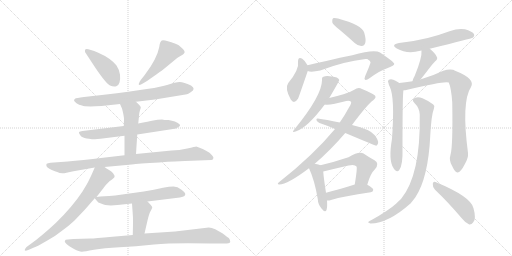
t = 0.00 s
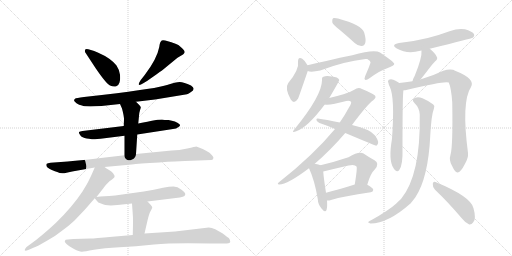
t = 3.65 s
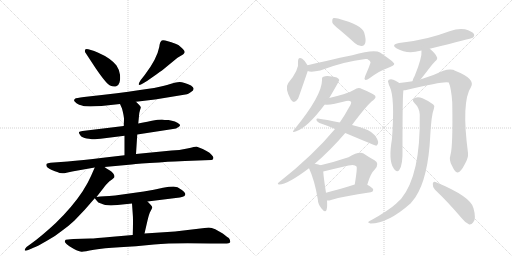
t = 7.31 s
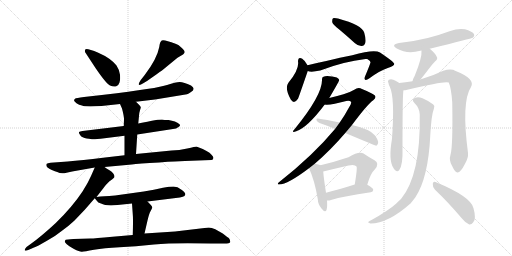
t = 10.96 s
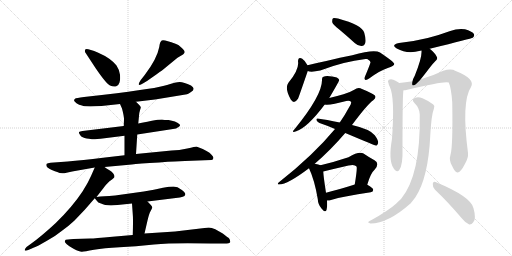
t = 14.61 s
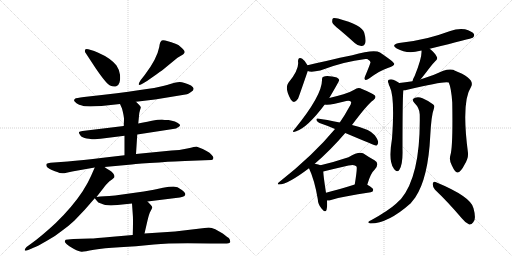
t = 18.26 s

The animated SVG that drew these frames (rendered in a browser with its animation timeline set to each time). Animation: 25 CSS @keyframes rules; one cycle of 18.26 s.

<svg version="1.1" viewBox="0 0 2048 1024" xmlns="http://www.w3.org/2000/svg">
  <g stroke="lightgray" stroke-dasharray="1,1" stroke-width="1" transform="scale(4, 4)">
    <line x1="0" y1="0" x2="256" y2="256"></line>
    <line x1="256" y1="0" x2="0" y2="256"></line>
    <line x1="128" y1="0" x2="128" y2="256"></line>
    <line x1="0" y1="128" x2="256" y2="128"></line>
    <line x1="256" y1="0" x2="512" y2="256"></line>
    <line x1="512" y1="0" x2="256" y2="256"></line>
    <line x1="384" y1="0" x2="384" y2="256"></line>
    <line x1="256" y1="128" x2="512" y2="128"></line>
  </g>
<g transform="scale(1, -1) translate(0, -850)">
   <style type="text/css">
    @keyframes keyframes0 {
      from {
       stroke: black;
       stroke-dashoffset: 423;
       stroke-width: 128;
       }
       58% {
       animation-timing-function: step-end;
       stroke: black;
       stroke-dashoffset: 0;
       stroke-width: 128;
       }
       to {
       stroke: black;
       stroke-width: 1024;
       }
       }
       #make-me-a-hanzi-animation-0 {
         animation: keyframes0 0.594238s both;
         animation-delay: 0.000000s;
         animation-timing-function: linear;
       }
    @keyframes keyframes1 {
      from {
       stroke: black;
       stroke-dashoffset: 480;
       stroke-width: 128;
       }
       61% {
       animation-timing-function: step-end;
       stroke: black;
       stroke-dashoffset: 0;
       stroke-width: 128;
       }
       to {
       stroke: black;
       stroke-width: 1024;
       }
       }
       #make-me-a-hanzi-animation-1 {
         animation: keyframes1 0.640625s both;
         animation-delay: 0.594238s;
         animation-timing-function: linear;
       }
    @keyframes keyframes2 {
      from {
       stroke: black;
       stroke-dashoffset: 715;
       stroke-width: 128;
       }
       70% {
       animation-timing-function: step-end;
       stroke: black;
       stroke-dashoffset: 0;
       stroke-width: 128;
       }
       to {
       stroke: black;
       stroke-width: 1024;
       }
       }
       #make-me-a-hanzi-animation-2 {
         animation: keyframes2 0.831868s both;
         animation-delay: 1.234863s;
         animation-timing-function: linear;
       }
    @keyframes keyframes3 {
      from {
       stroke: black;
       stroke-dashoffset: 643;
       stroke-width: 128;
       }
       68% {
       animation-timing-function: step-end;
       stroke: black;
       stroke-dashoffset: 0;
       stroke-width: 128;
       }
       to {
       stroke: black;
       stroke-width: 1024;
       }
       }
       #make-me-a-hanzi-animation-3 {
         animation: keyframes3 0.773275s both;
         animation-delay: 2.066732s;
         animation-timing-function: linear;
       }
    @keyframes keyframes4 {
      from {
       stroke: black;
       stroke-dashoffset: 478;
       stroke-width: 128;
       }
       61% {
       animation-timing-function: step-end;
       stroke: black;
       stroke-dashoffset: 0;
       stroke-width: 128;
       }
       to {
       stroke: black;
       stroke-width: 1024;
       }
       }
       #make-me-a-hanzi-animation-4 {
         animation: keyframes4 0.638997s both;
         animation-delay: 2.840007s;
         animation-timing-function: linear;
       }
    @keyframes keyframes5 {
      from {
       stroke: black;
       stroke-dashoffset: 910;
       stroke-width: 128;
       }
       75% {
       animation-timing-function: step-end;
       stroke: black;
       stroke-dashoffset: 0;
       stroke-width: 128;
       }
       to {
       stroke: black;
       stroke-width: 1024;
       }
       }
       #make-me-a-hanzi-animation-5 {
         animation: keyframes5 0.990560s both;
         animation-delay: 3.479004s;
         animation-timing-function: linear;
       }
    @keyframes keyframes6 {
      from {
       stroke: black;
       stroke-dashoffset: 718;
       stroke-width: 128;
       }
       70% {
       animation-timing-function: step-end;
       stroke: black;
       stroke-dashoffset: 0;
       stroke-width: 128;
       }
       to {
       stroke: black;
       stroke-width: 1024;
       }
       }
       #make-me-a-hanzi-animation-6 {
         animation: keyframes6 0.834310s both;
         animation-delay: 4.469564s;
         animation-timing-function: linear;
       }
    @keyframes keyframes7 {
      from {
       stroke: black;
       stroke-dashoffset: 605;
       stroke-width: 128;
       }
       66% {
       animation-timing-function: step-end;
       stroke: black;
       stroke-dashoffset: 0;
       stroke-width: 128;
       }
       to {
       stroke: black;
       stroke-width: 1024;
       }
       }
       #make-me-a-hanzi-animation-7 {
         animation: keyframes7 0.742350s both;
         animation-delay: 5.303874s;
         animation-timing-function: linear;
       }
    @keyframes keyframes8 {
      from {
       stroke: black;
       stroke-dashoffset: 388;
       stroke-width: 128;
       }
       56% {
       animation-timing-function: step-end;
       stroke: black;
       stroke-dashoffset: 0;
       stroke-width: 128;
       }
       to {
       stroke: black;
       stroke-width: 1024;
       }
       }
       #make-me-a-hanzi-animation-8 {
         animation: keyframes8 0.565755s both;
         animation-delay: 6.046224s;
         animation-timing-function: linear;
       }
    @keyframes keyframes9 {
      from {
       stroke: black;
       stroke-dashoffset: 907;
       stroke-width: 128;
       }
       75% {
       animation-timing-function: step-end;
       stroke: black;
       stroke-dashoffset: 0;
       stroke-width: 128;
       }
       to {
       stroke: black;
       stroke-width: 1024;
       }
       }
       #make-me-a-hanzi-animation-9 {
         animation: keyframes9 0.988118s both;
         animation-delay: 6.611979s;
         animation-timing-function: linear;
       }
    @keyframes keyframes10 {
      from {
       stroke: black;
       stroke-dashoffset: 401;
       stroke-width: 128;
       }
       57% {
       animation-timing-function: step-end;
       stroke: black;
       stroke-dashoffset: 0;
       stroke-width: 128;
       }
       to {
       stroke: black;
       stroke-width: 1024;
       }
       }
       #make-me-a-hanzi-animation-10 {
         animation: keyframes10 0.576335s both;
         animation-delay: 7.600098s;
         animation-timing-function: linear;
       }
    @keyframes keyframes11 {
      from {
       stroke: black;
       stroke-dashoffset: 416;
       stroke-width: 128;
       }
       58% {
       animation-timing-function: step-end;
       stroke: black;
       stroke-dashoffset: 0;
       stroke-width: 128;
       }
       to {
       stroke: black;
       stroke-width: 1024;
       }
       }
       #make-me-a-hanzi-animation-11 {
         animation: keyframes11 0.588542s both;
         animation-delay: 8.176432s;
         animation-timing-function: linear;
       }
    @keyframes keyframes12 {
      from {
       stroke: black;
       stroke-dashoffset: 636;
       stroke-width: 128;
       }
       67% {
       animation-timing-function: step-end;
       stroke: black;
       stroke-dashoffset: 0;
       stroke-width: 128;
       }
       to {
       stroke: black;
       stroke-width: 1024;
       }
       }
       #make-me-a-hanzi-animation-12 {
         animation: keyframes12 0.767578s both;
         animation-delay: 8.764974s;
         animation-timing-function: linear;
       }
    @keyframes keyframes13 {
      from {
       stroke: black;
       stroke-dashoffset: 520;
       stroke-width: 128;
       }
       63% {
       animation-timing-function: step-end;
       stroke: black;
       stroke-dashoffset: 0;
       stroke-width: 128;
       }
       to {
       stroke: black;
       stroke-width: 1024;
       }
       }
       #make-me-a-hanzi-animation-13 {
         animation: keyframes13 0.673177s both;
         animation-delay: 9.532552s;
         animation-timing-function: linear;
       }
    @keyframes keyframes14 {
      from {
       stroke: black;
       stroke-dashoffset: 872;
       stroke-width: 128;
       }
       74% {
       animation-timing-function: step-end;
       stroke: black;
       stroke-dashoffset: 0;
       stroke-width: 128;
       }
       to {
       stroke: black;
       stroke-width: 1024;
       }
       }
       #make-me-a-hanzi-animation-14 {
         animation: keyframes14 0.959635s both;
         animation-delay: 10.205729s;
         animation-timing-function: linear;
       }
    @keyframes keyframes15 {
      from {
       stroke: black;
       stroke-dashoffset: 510;
       stroke-width: 128;
       }
       62% {
       animation-timing-function: step-end;
       stroke: black;
       stroke-dashoffset: 0;
       stroke-width: 128;
       }
       to {
       stroke: black;
       stroke-width: 1024;
       }
       }
       #make-me-a-hanzi-animation-15 {
         animation: keyframes15 0.665039s both;
         animation-delay: 11.165365s;
         animation-timing-function: linear;
       }
    @keyframes keyframes16 {
      from {
       stroke: black;
       stroke-dashoffset: 431;
       stroke-width: 128;
       }
       58% {
       animation-timing-function: step-end;
       stroke: black;
       stroke-dashoffset: 0;
       stroke-width: 128;
       }
       to {
       stroke: black;
       stroke-width: 1024;
       }
       }
       #make-me-a-hanzi-animation-16 {
         animation: keyframes16 0.600749s both;
         animation-delay: 11.830404s;
         animation-timing-function: linear;
       }
    @keyframes keyframes17 {
      from {
       stroke: black;
       stroke-dashoffset: 522;
       stroke-width: 128;
       }
       63% {
       animation-timing-function: step-end;
       stroke: black;
       stroke-dashoffset: 0;
       stroke-width: 128;
       }
       to {
       stroke: black;
       stroke-width: 1024;
       }
       }
       #make-me-a-hanzi-animation-17 {
         animation: keyframes17 0.674805s both;
         animation-delay: 12.431152s;
         animation-timing-function: linear;
       }
    @keyframes keyframes18 {
      from {
       stroke: black;
       stroke-dashoffset: 435;
       stroke-width: 128;
       }
       59% {
       animation-timing-function: step-end;
       stroke: black;
       stroke-dashoffset: 0;
       stroke-width: 128;
       }
       to {
       stroke: black;
       stroke-width: 1024;
       }
       }
       #make-me-a-hanzi-animation-18 {
         animation: keyframes18 0.604004s both;
         animation-delay: 13.105957s;
         animation-timing-function: linear;
       }
    @keyframes keyframes19 {
      from {
       stroke: black;
       stroke-dashoffset: 560;
       stroke-width: 128;
       }
       65% {
       animation-timing-function: step-end;
       stroke: black;
       stroke-dashoffset: 0;
       stroke-width: 128;
       }
       to {
       stroke: black;
       stroke-width: 1024;
       }
       }
       #make-me-a-hanzi-animation-19 {
         animation: keyframes19 0.705729s both;
         animation-delay: 13.709961s;
         animation-timing-function: linear;
       }
    @keyframes keyframes20 {
      from {
       stroke: black;
       stroke-dashoffset: 398;
       stroke-width: 128;
       }
       56% {
       animation-timing-function: step-end;
       stroke: black;
       stroke-dashoffset: 0;
       stroke-width: 128;
       }
       to {
       stroke: black;
       stroke-width: 1024;
       }
       }
       #make-me-a-hanzi-animation-20 {
         animation: keyframes20 0.573893s both;
         animation-delay: 14.415690s;
         animation-timing-function: linear;
       }
    @keyframes keyframes21 {
      from {
       stroke: black;
       stroke-dashoffset: 616;
       stroke-width: 128;
       }
       67% {
       animation-timing-function: step-end;
       stroke: black;
       stroke-dashoffset: 0;
       stroke-width: 128;
       }
       to {
       stroke: black;
       stroke-width: 1024;
       }
       }
       #make-me-a-hanzi-animation-21 {
         animation: keyframes21 0.751302s both;
         animation-delay: 14.989583s;
         animation-timing-function: linear;
       }
    @keyframes keyframes22 {
      from {
       stroke: black;
       stroke-dashoffset: 856;
       stroke-width: 128;
       }
       74% {
       animation-timing-function: step-end;
       stroke: black;
       stroke-dashoffset: 0;
       stroke-width: 128;
       }
       to {
       stroke: black;
       stroke-width: 1024;
       }
       }
       #make-me-a-hanzi-animation-22 {
         animation: keyframes22 0.946615s both;
         animation-delay: 15.740885s;
         animation-timing-function: linear;
       }
    @keyframes keyframes23 {
      from {
       stroke: black;
       stroke-dashoffset: 863;
       stroke-width: 128;
       }
       74% {
       animation-timing-function: step-end;
       stroke: black;
       stroke-dashoffset: 0;
       stroke-width: 128;
       }
       to {
       stroke: black;
       stroke-width: 1024;
       }
       }
       #make-me-a-hanzi-animation-23 {
         animation: keyframes23 0.952311s both;
         animation-delay: 16.687500s;
         animation-timing-function: linear;
       }
    @keyframes keyframes24 {
      from {
       stroke: black;
       stroke-dashoffset: 459;
       stroke-width: 128;
       }
       60% {
       animation-timing-function: step-end;
       stroke: black;
       stroke-dashoffset: 0;
       stroke-width: 128;
       }
       to {
       stroke: black;
       stroke-width: 1024;
       }
       }
       #make-me-a-hanzi-animation-24 {
         animation: keyframes24 0.623535s both;
         animation-delay: 17.639811s;
         animation-timing-function: linear;
       }
</style>
<path d="M 340 642 L 382 578 Q 425 515 440 508 Q 455 501 465 505 Q 475 509 478 520 Q 482 531 480 551 Q 478 570 466 588 Q 442 618 393 639 Q 345 659 341 652 Q 339 651 340 642 Z" fill="lightgray"></path> 
<path d="M 578 549 L 563 530 Q 554 516 555 512 Q 557 507 573 517 L 588 526 L 628 554 Q 652 571 654 573 L 710 619 L 732 632 L 736 636 Q 745 644 724 661 Q 714 672 702 675 Q 656 693 647 688 Q 639 683 637 662 Q 628 614 578 549 Z" fill="lightgray"></path> 
<path d="M 544 443 L 620 452 L 748 473 Q 754 474 764 482 Q 785 495 764 508 Q 735 522 719 522 Q 703 522 668 510 Q 633 497 416 471 L 336 462 Q 304 458 300 455 Q 297 452 296 449 Q 296 445 306 437 Q 316 429 328 428 Q 340 422 406 426 L 480 434 L 544 443 Z" fill="lightgray"></path> 
<path d="M 549 312 L 692 334 Q 705 335 714 342 Q 724 348 718 353 Q 703 366 674 370 Q 656 370 648 372 Q 630 372 613 368 Q 596 364 553 356 L 495 346 L 330 326 Q 319 325 316 322 Q 314 319 321 309 Q 328 299 347 296 Q 366 293 371 293 Q 376 292 418 297 L 498 307 L 549 312 Z" fill="lightgray"></path> 
<path d="M 544 234 L 549 312 L 553 356 L 556 386 Q 556 397 560 409 Q 564 420 563 422 L 558 429 L 544 443 C 523 464 468 461 480 434 L 488 416 Q 496 386 496 372 L 495 346 L 498 307 L 498 229 C 498 199 542 204 544 234 Z" fill="lightgray"></path> 
<path d="M 418 182 L 527 192 Q 552 196 637 200 Q 710 206 740 206 L 845 210 Q 851 210 853 216 Q 856 221 846 231 Q 840 240 826 246 L 811 254 Q 788 264 785 264 Q 782 264 749 256 Q 717 248 686 248 L 544 234 L 498 229 L 412 219 Q 328 209 271 204 L 202 199 Q 190 198 187 195 Q 184 192 186 186 Q 188 179 205 171 Q 222 163 229 162 Q 244 153 266 159 Q 289 165 311 168 L 379 180 L 418 182 Z" fill="lightgray"></path> 
<path d="M 386 62 L 414 98 Q 414 99 426 113 Q 439 127 448 132 L 457 140 Q 460 148 453 156 Q 446 164 441 167 Q 436 169 418 182 C 393 199 389 202 379 180 L 364 146 Q 352 118 330 84 Q 289 22 223 -42 Q 167 -94 124 -125 L 106 -138 Q 98 -147 99 -151 Q 100 -155 113 -150 L 136 -140 Q 148 -136 186 -114 Q 224 -93 248 -73 Q 270 -58 297 -33 L 339 11 L 379 57 L 386 62 Z" fill="lightgray"></path> 
<path d="M 590 44 L 703 58 Q 722 60 731 63 Q 740 65 741 72 Q 743 78 726 91 Q 710 104 694 104 Q 678 104 652 99 Q 617 91 575 84 L 489 72 Q 458 68 437 66 L 418 65 Q 400 64 386 62 C 376 61 376 61 379 57 L 388 46 Q 391 40 404 36 Q 424 25 470 30 L 528 36 L 590 44 Z" fill="lightgray"></path> 
<path d="M 578 -84 L 590 -32 Q 596 -6 602 5 Q 608 15 609 20 Q 610 24 590 44 C 569 65 526 66 528 36 L 531 -6 Q 533 -24 531 -90 C 530 -120 571 -113 578 -84 Z" fill="lightgray"></path> 
<path d="M 835 -60 L 700 -76 L 578 -84 L 531 -90 L 450 -97 Q 377 -104 362 -104 L 294 -106 Q 266 -108 263 -109 Q 260 -111 259 -115 Q 259 -119 266 -126 Q 274 -134 296 -146 Q 319 -158 328 -157 Q 337 -156 376 -149 Q 415 -142 478 -139 Q 541 -136 616 -128 Q 692 -120 843 -124 L 897 -124 Q 919 -124 921 -118 Q 923 -113 916 -103 Q 914 -102 891 -84 L 861 -67 Q 846 -61 835 -60 Z" fill="lightgray"></path> 
<path d="M 1357 732 Q 1387 707 1420 677 Q 1433 665 1447 666 Q 1457 666 1461 678 Q 1465 691 1457 719 Q 1448 750 1352 776 Q 1337 779 1332 777 Q 1328 773 1329 761 Q 1332 751 1357 732 Z" fill="lightgray"></path> 
<path d="M 1230 589 Q 1220 608 1209 615 Q 1193 625 1192 605 Q 1198 572 1153 518 Q 1138 497 1163 452 Q 1176 431 1192 455 Q 1195 461 1231 566 C 1235 579 1235 579 1230 589 Z" fill="lightgray"></path> 
<path d="M 1231 566 Q 1244 560 1281 568 Q 1374 604 1462 614 Q 1465 614 1469 614 Q 1482 607 1482 601 Q 1483 598 1460 544 Q 1456 534 1461 531 Q 1465 528 1478 537 Q 1518 567 1551 578 Q 1578 588 1577 595 Q 1576 602 1520 640 Q 1498 655 1409 629 Q 1400 629 1230 589 C 1201 582 1202 572 1231 566 Z" fill="lightgray"></path> 
<path d="M 1317 458 Q 1356 524 1357 530 Q 1356 531 1356 532 Q 1352 542 1328 544 Q 1303 548 1294 543 Q 1287 542 1288 529 Q 1288 468 1178 333 Q 1163 317 1185 325 Q 1230 340 1299 432 L 1317 458 Z" fill="lightgray"></path> 
<path d="M 1259 195 Q 1322 249 1381 318 L 1408 350 Q 1468 431 1493 449 Q 1505 459 1501 466 Q 1500 473 1448 494 Q 1433 503 1417 491 Q 1401 481 1374 473 Q 1343 464 1317 458 C 1288 451 1269 432 1299 432 Q 1320 428 1385 446 Q 1398 449 1404 443 Q 1407 437 1397 422 Q 1381 392 1359 360 L 1340 334 Q 1253 229 1117 122 Q 1105 112 1117 112 Q 1150 112 1236 177 L 1259 195 Z" fill="lightgray"></path> 
<path d="M 1381 318 Q 1502 267 1505 267 Q 1509 268 1512 276 Q 1516 286 1499 309 Q 1481 333 1408 350 L 1359 360 Q 1304 372 1271 376 Q 1264 377 1266 369 Q 1269 362 1278 358 Q 1308 348 1340 334 L 1381 318 Z" fill="lightgray"></path> 
<path d="M 1282 189 Q 1275 193 1259 195 C 1229 199 1225 200 1236 177 Q 1258 131 1271 54 Q 1272 32 1286 16 Q 1301 -3 1306 10 Q 1310 23 1308 48 L 1304 79 Q 1294 143 1293 164 C 1292 185 1292 185 1282 189 Z" fill="lightgray"></path> 
<path d="M 1469 111 Q 1482 157 1499 172 Q 1520 196 1498 209 Q 1479 219 1454 236 Q 1436 246 1394 221 Q 1337 202 1282 189 C 1253 182 1264 157 1293 164 Q 1342 176 1394 188 Q 1419 194 1426 184 Q 1430 180 1419 112 C 1414 82 1460 82 1469 111 Z" fill="lightgray"></path> 
<path d="M 1308 48 Q 1315 47 1324 50 Q 1373 65 1483 81 Q 1493 82 1493 91 Q 1493 98 1469 111 C 1450 122 1448 121 1419 112 Q 1353 91 1304 79 C 1275 72 1278 49 1308 48 Z" fill="lightgray"></path> 
<path d="M 1719 655 Q 1888 697 1891 699 Q 1900 706 1895 715 Q 1888 725 1860 733 Q 1830 737 1801 726 Q 1758 710 1711 698 Q 1659 685 1596 678 Q 1562 671 1587 656 Q 1629 632 1681 647 Q 1682 648 1686 648 L 1719 655 Z" fill="lightgray"></path> 
<path d="M 1682 532 Q 1692 544 1721 582 Q 1728 592 1740 604 Q 1753 614 1747 623 Q 1740 638 1719 655 C 1696 674 1684 678 1686 648 Q 1689 620 1659 547 Q 1652 535 1650 525 C 1643 496 1663 509 1682 532 Z" fill="lightgray"></path> 
<path d="M 1597 518 Q 1593 522 1573 531 Q 1564 535 1555 531 Q 1549 527 1554 517 Q 1555 510 1559 503 Q 1580 461 1568 295 Q 1553 207 1574 178 Q 1575 175 1580 170 Q 1589 160 1597 170 Q 1612 191 1610 254 Q 1610 482 1614 489 C 1616 506 1616 506 1597 518 Z" fill="lightgray"></path> 
<path d="M 1802 231 Q 1795 209 1808 187 Q 1821 159 1830 160 Q 1843 161 1859 193 Q 1874 218 1872 238 Q 1845 443 1884 502 Q 1903 535 1818 568 Q 1815 571 1812 571 Q 1796 575 1773 567 Q 1734 548 1684 533 Q 1681 533 1682 532 L 1650 525 Q 1620 521 1597 518 C 1567 514 1584 484 1614 489 Q 1621 489 1629 491 Q 1782 528 1795 520 Q 1805 498 1809 440 Q 1812 265 1802 231 Z" fill="lightgray"></path> 
<path d="M 1679 392 Q 1683 149 1604 54 Q 1594 45 1584 35 Q 1553 7 1486 -30 Q 1476 -34 1474 -37 Q 1470 -41 1482 -44 Q 1552 -44 1643 37 Q 1652 49 1661 60 Q 1713 138 1721 307 Q 1725 388 1736 417 Q 1740 427 1733 432 Q 1718 445 1690 457 Q 1674 464 1660 459 Q 1644 453 1657 439 Q 1679 417 1679 392 Z" fill="lightgray"></path> 
<path d="M 1740 91 Q 1789 45 1847 -23 Q 1862 -42 1877 -48 Q 1886 -49 1893 -39 Q 1906 -27 1894 17 Q 1885 63 1742 122 Q 1733 126 1731 115 Q 1730 102 1740 91 Z" fill="lightgray"></path> 
      <clipPath id="make-me-a-hanzi-clip-0">
      <path d="M 340 642 L 382 578 Q 425 515 440 508 Q 455 501 465 505 Q 475 509 478 520 Q 482 531 480 551 Q 478 570 466 588 Q 442 618 393 639 Q 345 659 341 652 Q 339 651 340 642 Z" fill="lightgray"></path>
      </clipPath>
      <path clip-path="url(#make-me-a-hanzi-clip-0)" d="M 346 646 L 376 626 L 428 576 L 457 525 " fill="none" id="make-me-a-hanzi-animation-0" stroke-dasharray="295 590" stroke-linecap="round"></path>

      <clipPath id="make-me-a-hanzi-clip-1">
      <path d="M 578 549 L 563 530 Q 554 516 555 512 Q 557 507 573 517 L 588 526 L 628 554 Q 652 571 654 573 L 710 619 L 732 632 L 736 636 Q 745 644 724 661 Q 714 672 702 675 Q 656 693 647 688 Q 639 683 637 662 Q 628 614 578 549 Z" fill="lightgray"></path>
      </clipPath>
      <path clip-path="url(#make-me-a-hanzi-clip-1)" d="M 725 643 L 674 642 L 613 565 L 558 515 " fill="none" id="make-me-a-hanzi-animation-1" stroke-dasharray="352 704" stroke-linecap="round"></path>

      <clipPath id="make-me-a-hanzi-clip-2">
      <path d="M 544 443 L 620 452 L 748 473 Q 754 474 764 482 Q 785 495 764 508 Q 735 522 719 522 Q 703 522 668 510 Q 633 497 416 471 L 336 462 Q 304 458 300 455 Q 297 452 296 449 Q 296 445 306 437 Q 316 429 328 428 Q 340 422 406 426 L 480 434 L 544 443 Z" fill="lightgray"></path>
      </clipPath>
      <path clip-path="url(#make-me-a-hanzi-clip-2)" d="M 306 447 L 393 445 L 610 473 L 717 495 L 761 495 " fill="none" id="make-me-a-hanzi-animation-2" stroke-dasharray="587 1174" stroke-linecap="round"></path>

      <clipPath id="make-me-a-hanzi-clip-3">
      <path d="M 549 312 L 692 334 Q 705 335 714 342 Q 724 348 718 353 Q 703 366 674 370 Q 656 370 648 372 Q 630 372 613 368 Q 596 364 553 356 L 495 346 L 330 326 Q 319 325 316 322 Q 314 319 321 309 Q 328 299 347 296 Q 366 293 371 293 Q 376 292 418 297 L 498 307 L 549 312 Z" fill="lightgray"></path>
      </clipPath>
      <path clip-path="url(#make-me-a-hanzi-clip-3)" d="M 325 318 L 343 312 L 404 314 L 643 350 L 708 350 " fill="none" id="make-me-a-hanzi-animation-3" stroke-dasharray="515 1030" stroke-linecap="round"></path>

      <clipPath id="make-me-a-hanzi-clip-4">
      <path d="M 544 234 L 549 312 L 553 356 L 556 386 Q 556 397 560 409 Q 564 420 563 422 L 558 429 L 544 443 C 523 464 468 461 480 434 L 488 416 Q 496 386 496 372 L 495 346 L 498 307 L 498 229 C 498 199 542 204 544 234 Z" fill="lightgray"></path>
      </clipPath>
      <path clip-path="url(#make-me-a-hanzi-clip-4)" d="M 487 432 L 525 407 L 522 255 L 505 237 " fill="none" id="make-me-a-hanzi-animation-4" stroke-dasharray="350 700" stroke-linecap="round"></path>

      <clipPath id="make-me-a-hanzi-clip-5">
      <path d="M 418 182 L 527 192 Q 552 196 637 200 Q 710 206 740 206 L 845 210 Q 851 210 853 216 Q 856 221 846 231 Q 840 240 826 246 L 811 254 Q 788 264 785 264 Q 782 264 749 256 Q 717 248 686 248 L 544 234 L 498 229 L 412 219 Q 328 209 271 204 L 202 199 Q 190 198 187 195 Q 184 192 186 186 Q 188 179 205 171 Q 222 163 229 162 Q 244 153 266 159 Q 289 165 311 168 L 379 180 L 418 182 Z" fill="lightgray"></path>
      </clipPath>
      <path clip-path="url(#make-me-a-hanzi-clip-5)" d="M 197 189 L 248 179 L 405 201 L 780 235 L 845 219 " fill="none" id="make-me-a-hanzi-animation-5" stroke-dasharray="782 1564" stroke-linecap="round"></path>

      <clipPath id="make-me-a-hanzi-clip-6">
      <path d="M 386 62 L 414 98 Q 414 99 426 113 Q 439 127 448 132 L 457 140 Q 460 148 453 156 Q 446 164 441 167 Q 436 169 418 182 C 393 199 389 202 379 180 L 364 146 Q 352 118 330 84 Q 289 22 223 -42 Q 167 -94 124 -125 L 106 -138 Q 98 -147 99 -151 Q 100 -155 113 -150 L 136 -140 Q 148 -136 186 -114 Q 224 -93 248 -73 Q 270 -58 297 -33 L 339 11 L 379 57 L 386 62 Z" fill="lightgray"></path>
      </clipPath>
      <path clip-path="url(#make-me-a-hanzi-clip-6)" d="M 445 145 L 404 144 L 354 69 L 264 -34 L 199 -88 L 106 -146 " fill="none" id="make-me-a-hanzi-animation-6" stroke-dasharray="590 1180" stroke-linecap="round"></path>

      <clipPath id="make-me-a-hanzi-clip-7">
      <path d="M 590 44 L 703 58 Q 722 60 731 63 Q 740 65 741 72 Q 743 78 726 91 Q 710 104 694 104 Q 678 104 652 99 Q 617 91 575 84 L 489 72 Q 458 68 437 66 L 418 65 Q 400 64 386 62 C 376 61 376 61 379 57 L 388 46 Q 391 40 404 36 Q 424 25 470 30 L 528 36 L 590 44 Z" fill="lightgray"></path>
      </clipPath>
      <path clip-path="url(#make-me-a-hanzi-clip-7)" d="M 386 54 L 445 47 L 696 81 L 731 73 " fill="none" id="make-me-a-hanzi-animation-7" stroke-dasharray="477 954" stroke-linecap="round"></path>

      <clipPath id="make-me-a-hanzi-clip-8">
      <path d="M 578 -84 L 590 -32 Q 596 -6 602 5 Q 608 15 609 20 Q 610 24 590 44 C 569 65 526 66 528 36 L 531 -6 Q 533 -24 531 -90 C 530 -120 571 -113 578 -84 Z" fill="lightgray"></path>
      </clipPath>
      <path clip-path="url(#make-me-a-hanzi-clip-8)" d="M 599 20 L 582 19 L 565 6 L 556 -61 L 538 -80 " fill="none" id="make-me-a-hanzi-animation-8" stroke-dasharray="260 520" stroke-linecap="round"></path>

      <clipPath id="make-me-a-hanzi-clip-9">
      <path d="M 835 -60 L 700 -76 L 578 -84 L 531 -90 L 450 -97 Q 377 -104 362 -104 L 294 -106 Q 266 -108 263 -109 Q 260 -111 259 -115 Q 259 -119 266 -126 Q 274 -134 296 -146 Q 319 -158 328 -157 Q 337 -156 376 -149 Q 415 -142 478 -139 Q 541 -136 616 -128 Q 692 -120 843 -124 L 897 -124 Q 919 -124 921 -118 Q 923 -113 916 -103 Q 914 -102 891 -84 L 861 -67 Q 846 -61 835 -60 Z" fill="lightgray"></path>
      </clipPath>
      <path clip-path="url(#make-me-a-hanzi-clip-9)" d="M 268 -117 L 328 -131 L 618 -104 L 831 -92 L 913 -112 " fill="none" id="make-me-a-hanzi-animation-9" stroke-dasharray="779 1558" stroke-linecap="round"></path>

      <clipPath id="make-me-a-hanzi-clip-10">
      <path d="M 1357 732 Q 1387 707 1420 677 Q 1433 665 1447 666 Q 1457 666 1461 678 Q 1465 691 1457 719 Q 1448 750 1352 776 Q 1337 779 1332 777 Q 1328 773 1329 761 Q 1332 751 1357 732 Z" fill="lightgray"></path>
      </clipPath>
      <path clip-path="url(#make-me-a-hanzi-clip-10)" d="M 1336 771 L 1417 720 L 1447 681 " fill="none" id="make-me-a-hanzi-animation-10" stroke-dasharray="273 546" stroke-linecap="round"></path>

      <clipPath id="make-me-a-hanzi-clip-11">
      <path d="M 1230 589 Q 1220 608 1209 615 Q 1193 625 1192 605 Q 1198 572 1153 518 Q 1138 497 1163 452 Q 1176 431 1192 455 Q 1195 461 1231 566 C 1235 579 1235 579 1230 589 Z" fill="lightgray"></path>
      </clipPath>
      <path clip-path="url(#make-me-a-hanzi-clip-11)" d="M 1201 609 L 1210 571 L 1177 500 L 1177 457 " fill="none" id="make-me-a-hanzi-animation-11" stroke-dasharray="288 576" stroke-linecap="round"></path>

      <clipPath id="make-me-a-hanzi-clip-12">
      <path d="M 1231 566 Q 1244 560 1281 568 Q 1374 604 1462 614 Q 1465 614 1469 614 Q 1482 607 1482 601 Q 1483 598 1460 544 Q 1456 534 1461 531 Q 1465 528 1478 537 Q 1518 567 1551 578 Q 1578 588 1577 595 Q 1576 602 1520 640 Q 1498 655 1409 629 Q 1400 629 1230 589 C 1201 582 1202 572 1231 566 Z" fill="lightgray"></path>
      </clipPath>
      <path clip-path="url(#make-me-a-hanzi-clip-12)" d="M 1237 572 L 1248 581 L 1466 630 L 1495 623 L 1516 601 L 1464 538 " fill="none" id="make-me-a-hanzi-animation-12" stroke-dasharray="508 1016" stroke-linecap="round"></path>

      <clipPath id="make-me-a-hanzi-clip-13">
      <path d="M 1317 458 Q 1356 524 1357 530 Q 1356 531 1356 532 Q 1352 542 1328 544 Q 1303 548 1294 543 Q 1287 542 1288 529 Q 1288 468 1178 333 Q 1163 317 1185 325 Q 1230 340 1299 432 L 1317 458 Z" fill="lightgray"></path>
      </clipPath>
      <path clip-path="url(#make-me-a-hanzi-clip-13)" d="M 1353 529 L 1317 516 L 1265 417 L 1232 375 L 1187 334 " fill="none" id="make-me-a-hanzi-animation-13" stroke-dasharray="392 784" stroke-linecap="round"></path>

      <clipPath id="make-me-a-hanzi-clip-14">
      <path d="M 1259 195 Q 1322 249 1381 318 L 1408 350 Q 1468 431 1493 449 Q 1505 459 1501 466 Q 1500 473 1448 494 Q 1433 503 1417 491 Q 1401 481 1374 473 Q 1343 464 1317 458 C 1288 451 1269 432 1299 432 Q 1320 428 1385 446 Q 1398 449 1404 443 Q 1407 437 1397 422 Q 1381 392 1359 360 L 1340 334 Q 1253 229 1117 122 Q 1105 112 1117 112 Q 1150 112 1236 177 L 1259 195 Z" fill="lightgray"></path>
      </clipPath>
      <path clip-path="url(#make-me-a-hanzi-clip-14)" d="M 1304 438 L 1405 465 L 1442 455 L 1436 435 L 1397 372 L 1318 277 L 1218 182 L 1121 117 " fill="none" id="make-me-a-hanzi-animation-14" stroke-dasharray="744 1488" stroke-linecap="round"></path>

      <clipPath id="make-me-a-hanzi-clip-15">
      <path d="M 1381 318 Q 1502 267 1505 267 Q 1509 268 1512 276 Q 1516 286 1499 309 Q 1481 333 1408 350 L 1359 360 Q 1304 372 1271 376 Q 1264 377 1266 369 Q 1269 362 1278 358 Q 1308 348 1340 334 L 1381 318 Z" fill="lightgray"></path>
      </clipPath>
      <path clip-path="url(#make-me-a-hanzi-clip-15)" d="M 1273 369 L 1458 311 L 1506 274 " fill="none" id="make-me-a-hanzi-animation-15" stroke-dasharray="382 764" stroke-linecap="round"></path>

      <clipPath id="make-me-a-hanzi-clip-16">
      <path d="M 1282 189 Q 1275 193 1259 195 C 1229 199 1225 200 1236 177 Q 1258 131 1271 54 Q 1272 32 1286 16 Q 1301 -3 1306 10 Q 1310 23 1308 48 L 1304 79 Q 1294 143 1293 164 C 1292 185 1292 185 1282 189 Z" fill="lightgray"></path>
      </clipPath>
      <path clip-path="url(#make-me-a-hanzi-clip-16)" d="M 1247 175 L 1265 167 L 1270 158 L 1297 16 " fill="none" id="make-me-a-hanzi-animation-16" stroke-dasharray="303 606" stroke-linecap="round"></path>

      <clipPath id="make-me-a-hanzi-clip-17">
      <path d="M 1469 111 Q 1482 157 1499 172 Q 1520 196 1498 209 Q 1479 219 1454 236 Q 1436 246 1394 221 Q 1337 202 1282 189 C 1253 182 1264 157 1293 164 Q 1342 176 1394 188 Q 1419 194 1426 184 Q 1430 180 1419 112 C 1414 82 1460 82 1469 111 Z" fill="lightgray"></path>
      </clipPath>
      <path clip-path="url(#make-me-a-hanzi-clip-17)" d="M 1290 185 L 1311 181 L 1412 211 L 1440 210 L 1463 187 L 1449 138 L 1425 124 " fill="none" id="make-me-a-hanzi-animation-17" stroke-dasharray="394 788" stroke-linecap="round"></path>

      <clipPath id="make-me-a-hanzi-clip-18">
      <path d="M 1308 48 Q 1315 47 1324 50 Q 1373 65 1483 81 Q 1493 82 1493 91 Q 1493 98 1469 111 C 1450 122 1448 121 1419 112 Q 1353 91 1304 79 C 1275 72 1278 49 1308 48 Z" fill="lightgray"></path>
      </clipPath>
      <path clip-path="url(#make-me-a-hanzi-clip-18)" d="M 1312 56 L 1327 69 L 1425 93 L 1483 91 " fill="none" id="make-me-a-hanzi-animation-18" stroke-dasharray="307 614" stroke-linecap="round"></path>

      <clipPath id="make-me-a-hanzi-clip-19">
      <path d="M 1719 655 Q 1888 697 1891 699 Q 1900 706 1895 715 Q 1888 725 1860 733 Q 1830 737 1801 726 Q 1758 710 1711 698 Q 1659 685 1596 678 Q 1562 671 1587 656 Q 1629 632 1681 647 Q 1682 648 1686 648 L 1719 655 Z" fill="lightgray"></path>
      </clipPath>
      <path clip-path="url(#make-me-a-hanzi-clip-19)" d="M 1589 668 L 1614 662 L 1653 664 L 1753 685 L 1827 708 L 1887 708 " fill="none" id="make-me-a-hanzi-animation-19" stroke-dasharray="432 864" stroke-linecap="round"></path>

      <clipPath id="make-me-a-hanzi-clip-20">
      <path d="M 1682 532 Q 1692 544 1721 582 Q 1728 592 1740 604 Q 1753 614 1747 623 Q 1740 638 1719 655 C 1696 674 1684 678 1686 648 Q 1689 620 1659 547 Q 1652 535 1650 525 C 1643 496 1663 509 1682 532 Z" fill="lightgray"></path>
      </clipPath>
      <path clip-path="url(#make-me-a-hanzi-clip-20)" d="M 1693 644 L 1712 626 L 1712 616 L 1674 544 L 1655 529 " fill="none" id="make-me-a-hanzi-animation-20" stroke-dasharray="270 540" stroke-linecap="round"></path>

      <clipPath id="make-me-a-hanzi-clip-21">
      <path d="M 1597 518 Q 1593 522 1573 531 Q 1564 535 1555 531 Q 1549 527 1554 517 Q 1555 510 1559 503 Q 1580 461 1568 295 Q 1553 207 1574 178 Q 1575 175 1580 170 Q 1589 160 1597 170 Q 1612 191 1610 254 Q 1610 482 1614 489 C 1616 506 1616 506 1597 518 Z" fill="lightgray"></path>
      </clipPath>
      <path clip-path="url(#make-me-a-hanzi-clip-21)" d="M 1561 524 L 1582 503 L 1590 482 L 1591 297 L 1585 217 L 1589 175 " fill="none" id="make-me-a-hanzi-animation-21" stroke-dasharray="488 976" stroke-linecap="round"></path>

      <clipPath id="make-me-a-hanzi-clip-22">
      <path d="M 1802 231 Q 1795 209 1808 187 Q 1821 159 1830 160 Q 1843 161 1859 193 Q 1874 218 1872 238 Q 1845 443 1884 502 Q 1903 535 1818 568 Q 1815 571 1812 571 Q 1796 575 1773 567 Q 1734 548 1684 533 Q 1681 533 1682 532 L 1650 525 Q 1620 521 1597 518 C 1567 514 1584 484 1614 489 Q 1621 489 1629 491 Q 1782 528 1795 520 Q 1805 498 1809 440 Q 1812 265 1802 231 Z" fill="lightgray"></path>
      </clipPath>
      <path clip-path="url(#make-me-a-hanzi-clip-22)" d="M 1603 515 L 1623 505 L 1640 506 L 1797 547 L 1820 538 L 1837 517 L 1839 243 L 1831 171 " fill="none" id="make-me-a-hanzi-animation-22" stroke-dasharray="728 1456" stroke-linecap="round"></path>

      <clipPath id="make-me-a-hanzi-clip-23">
      <path d="M 1679 392 Q 1683 149 1604 54 Q 1594 45 1584 35 Q 1553 7 1486 -30 Q 1476 -34 1474 -37 Q 1470 -41 1482 -44 Q 1552 -44 1643 37 Q 1652 49 1661 60 Q 1713 138 1721 307 Q 1725 388 1736 417 Q 1740 427 1733 432 Q 1718 445 1690 457 Q 1674 464 1660 459 Q 1644 453 1657 439 Q 1679 417 1679 392 Z" fill="lightgray"></path>
      </clipPath>
      <path clip-path="url(#make-me-a-hanzi-clip-23)" d="M 1662 449 L 1678 443 L 1705 417 L 1705 394 L 1689 205 L 1662 107 L 1631 55 L 1596 20 L 1521 -25 L 1482 -36 " fill="none" id="make-me-a-hanzi-animation-23" stroke-dasharray="735 1470" stroke-linecap="round"></path>

      <clipPath id="make-me-a-hanzi-clip-24">
      <path d="M 1740 91 Q 1789 45 1847 -23 Q 1862 -42 1877 -48 Q 1886 -49 1893 -39 Q 1906 -27 1894 17 Q 1885 63 1742 122 Q 1733 126 1731 115 Q 1730 102 1740 91 Z" fill="lightgray"></path>
      </clipPath>
      <path clip-path="url(#make-me-a-hanzi-clip-24)" d="M 1742 110 L 1853 22 L 1874 -13 L 1878 -33 " fill="none" id="make-me-a-hanzi-animation-24" stroke-dasharray="331 662" stroke-linecap="round"></path>

</g>
</svg>
